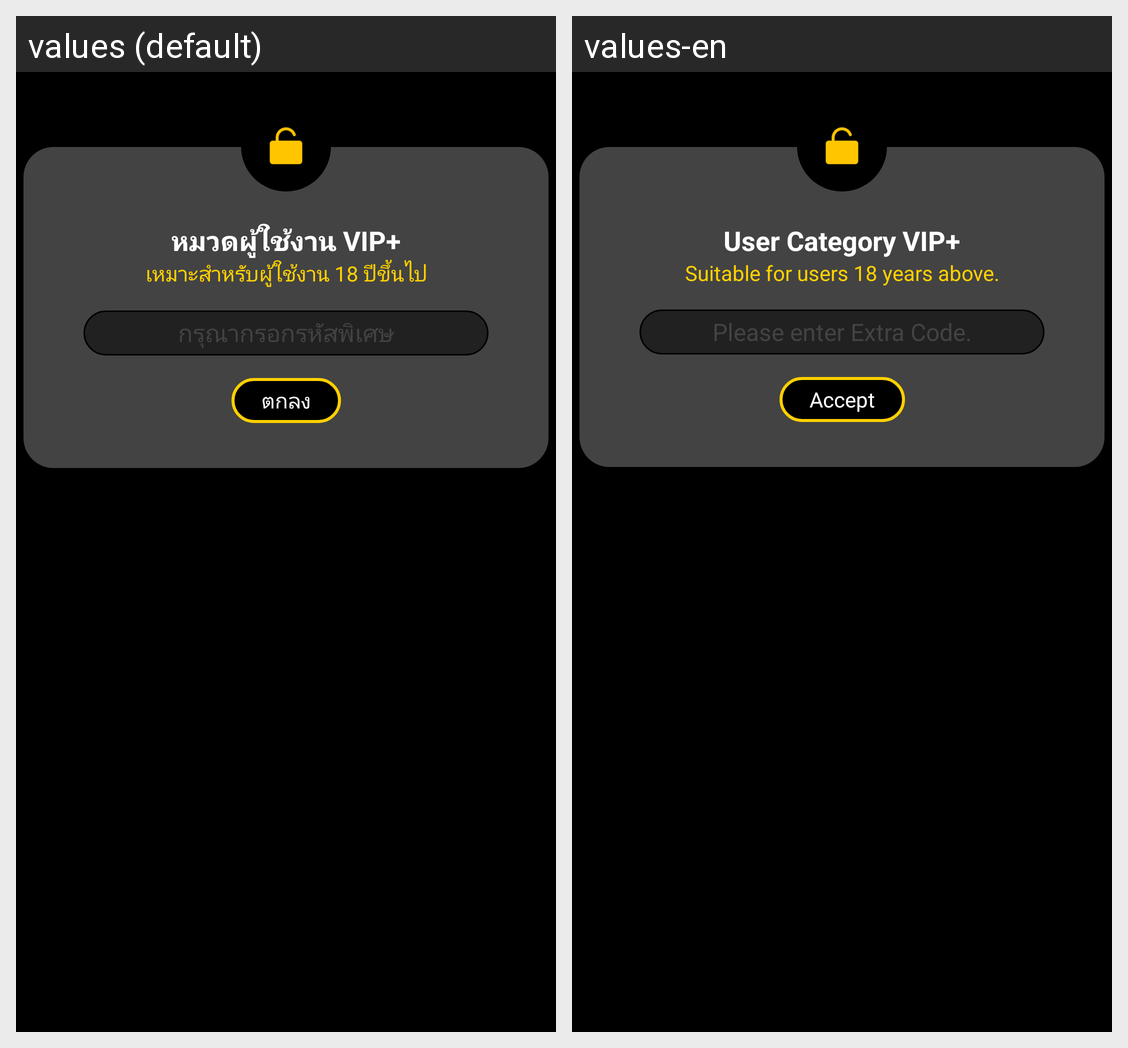

For this localized Android screen grid, give each drawn string resource with its value in every locale shown.
Android screen res/layout/adult_password_dialog.xml rendered under 2 locales, left to right: values (default), values-en. Device: Nexus 5 (rendered at 1080×1920; each locale shown at half size, 540×960, under a caption strip naming it); theme Theme.AppIPTVNewUI.NoActionBar.
Strings drawn on this screen, with the default value and each locale's value (text and hints the layout hard-codes, and strings that could not be matched under every locale, appear in the picture but are not listed):

txt_topic_vip
  values: หมวดผู้ใช้งาน VIP+
  values-en: User Category VIP+

txt_sub_vip
  values: เหมาะสำหรับผู้ใช้งาน 18 ปีขึ้นไป
  values-en: Suitable for users 18 years above.

hint_extra_code
  values: กรุณากรอกรหัสพิเศษ
  values-en: Please enter Extra Code.

bt_accept
  values: ตกลง
  values-en: Accept
